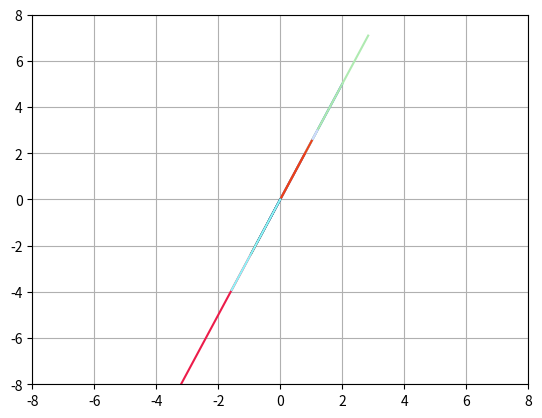

Recreate this plot in Python.
"""
Linear Algebra:  Create a 2d vector v, using 10 random (Gaussian) scalars and plot the scalar-vectors on the same graph.   
What do you observe?
"""
#import numpy
import numpy as np
#import library to plot
import matplotlib.pyplot as plt

#set vector v as an array from numpy, 2=x in final x-position, 5=y in the final y-position of the array.
v = np.array ([2, 5])
#plot x from 0 to 1st position of array (x-coord=2) amd y from 0 to 2nd position of array (y-coord=5)
plt.plot ([0, v[0]],[0, v[1]])
#we now should have a vector from the origin to (2,5) as our vector
# setting color throughout loop of 10 random scalars within loop   Dont forget the colon!
for i in range (10):
# assign a numpy random to each scalar
	sc = np.random.randn ()
#multiply the scalar with the vector for scalvec=sc*vector
#a scalar times a vector array results in a scaled array, therefore scalevec will be an array with positions (x,y) -->([0,[0]],[0,[1]])
	scalevec = sc * v
#plot scalevec from origin to position of each scalevec using random color assigned each time
	plt.plot([0,scalevec[0]],[0,scalevec[1]],c=np.random.rand(3,))

#see the plot grid from matplotlib library
plt.grid ('on')
#sets the axis for the graph
plt.axis ([-8, 8, -8, 8]);
plt.show()